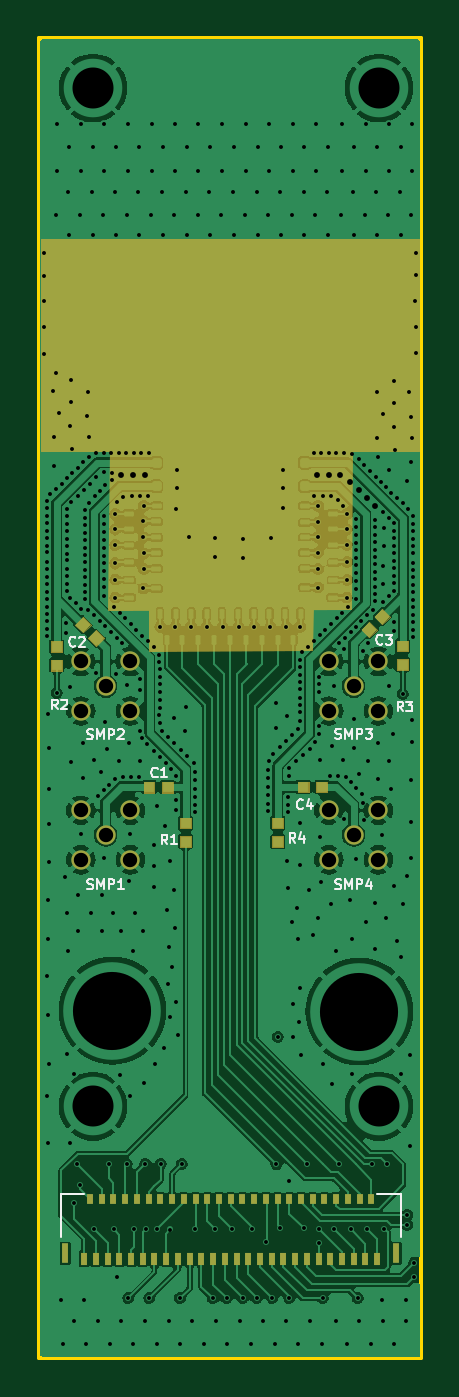
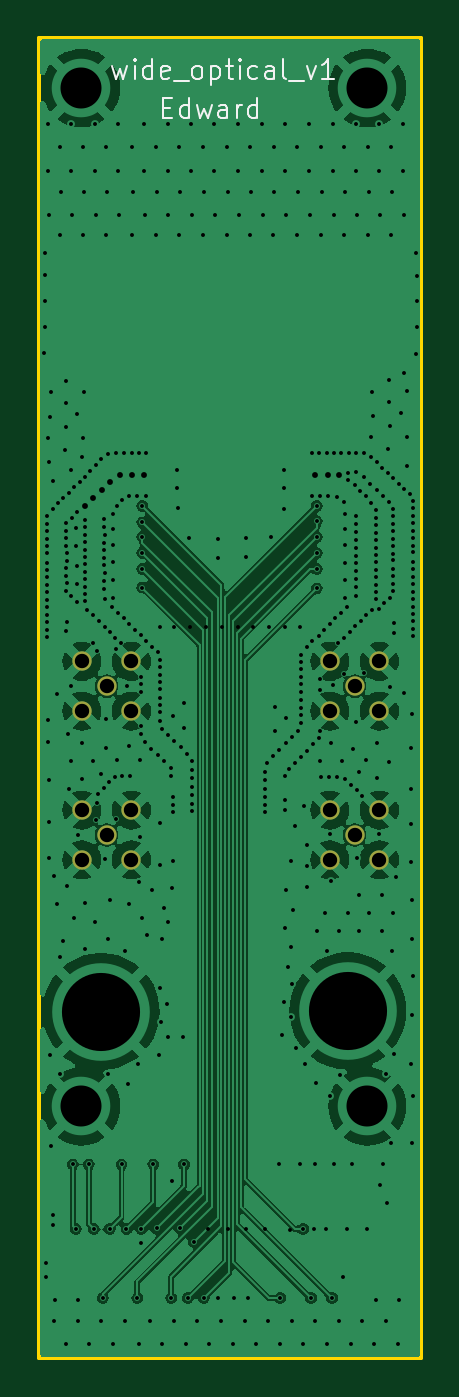
Circuit board: 15 layer files. Board 19.6 x 67.6 mm.
- bottom_copper: wide_v1_4_layer-B_Cu.gbr (92263 bytes)
- bottom_mask: wide_v1_4_layer-B_Mask.gbr (1061 bytes)
- paste: wide_v1_4_layer-B_Paste.gbr (456 bytes)
- bottom_silk: wide_v1_4_layer-B_Silkscreen.gbr (8209 bytes)
- outline: wide_v1_4_layer-Edge_Cuts.gbr (608 bytes)
- top_copper: wide_v1_4_layer-F_Cu.gbr (180154 bytes)
- top_mask: wide_v1_4_layer-F_Mask.gbr (19285 bytes)
- paste: wide_v1_4_layer-F_Paste.gbr (6434 bytes)
- top_silk: wide_v1_4_layer-F_Silkscreen.gbr (17198 bytes)
- inner_copper: wide_v1_4_layer-In1_Cu.gbr (132619 bytes)
- inner_copper: wide_v1_4_layer-In2_Cu.gbr (100669 bytes)
- drill: wide_v1_4_layer-NPTH.drl (265 bytes)
- drill: wide_v1_4_layer-PTH.drl (11009 bytes)
- drill: wide_v1_4_layer-front-in1.drl (709 bytes)
- drill: wide_v1_4_layer-front-in2.drl (680 bytes)

=== bottom_copper: wide_v1_4_layer-B_Cu.gbr (92263 bytes, source omitted) ===
=== bottom_mask: wide_v1_4_layer-B_Mask.gbr ===
%TF.GenerationSoftware,KiCad,Pcbnew,8.0.3*%
%TF.CreationDate,2024-07-19T20:57:39-07:00*%
%TF.ProjectId,wide_v1_4_layer,77696465-5f76-4315-9f34-5f6c61796572,V1*%
%TF.SameCoordinates,Original*%
%TF.FileFunction,Soldermask,Bot*%
%TF.FilePolarity,Negative*%
%FSLAX46Y46*%
G04 Gerber Fmt 4.6, Leading zero omitted, Abs format (unit mm)*
G04 Created by KiCad (PCBNEW 8.0.3) date 2024-07-19 20:57:39*
%MOMM*%
%LPD*%
G01*
G04 APERTURE LIST*
%ADD10C,0.990600*%
G04 APERTURE END LIST*
D10*
%TO.C,SMP2*%
X72390000Y-104140000D03*
X71120000Y-105410000D03*
X73660000Y-105410000D03*
X73660000Y-102870000D03*
X71120000Y-102870000D03*
%TD*%
%TO.C,SMP3*%
X85090000Y-104140000D03*
X83820000Y-105410000D03*
X86360000Y-105410000D03*
X86360000Y-102870000D03*
X83820000Y-102870000D03*
%TD*%
%TO.C,SMP1*%
X72390000Y-111760000D03*
X71120000Y-113030000D03*
X73660000Y-113030000D03*
X73660000Y-110490000D03*
X71120000Y-110490000D03*
%TD*%
%TO.C,SMP4*%
X85090000Y-111760000D03*
X83820000Y-113030000D03*
X86360000Y-113030000D03*
X86360000Y-110490000D03*
X83820000Y-110490000D03*
%TD*%
M02*

=== paste: wide_v1_4_layer-B_Paste.gbr ===
%TF.GenerationSoftware,KiCad,Pcbnew,8.0.3*%
%TF.CreationDate,2024-07-19T20:57:39-07:00*%
%TF.ProjectId,wide_v1_4_layer,77696465-5f76-4315-9f34-5f6c61796572,V1*%
%TF.SameCoordinates,Original*%
%TF.FileFunction,Paste,Bot*%
%TF.FilePolarity,Positive*%
%FSLAX46Y46*%
G04 Gerber Fmt 4.6, Leading zero omitted, Abs format (unit mm)*
G04 Created by KiCad (PCBNEW 8.0.3) date 2024-07-19 20:57:39*
%MOMM*%
%LPD*%
G01*
G04 APERTURE LIST*
G04 APERTURE END LIST*
M02*

=== bottom_silk: wide_v1_4_layer-B_Silkscreen.gbr (8209 bytes, source omitted) ===
=== outline: wide_v1_4_layer-Edge_Cuts.gbr ===
%TF.GenerationSoftware,KiCad,Pcbnew,8.0.3*%
%TF.CreationDate,2024-07-19T20:57:39-07:00*%
%TF.ProjectId,wide_v1_4_layer,77696465-5f76-4315-9f34-5f6c61796572,V1*%
%TF.SameCoordinates,Original*%
%TF.FileFunction,Profile,NP*%
%FSLAX46Y46*%
G04 Gerber Fmt 4.6, Leading zero omitted, Abs format (unit mm)*
G04 Created by KiCad (PCBNEW 8.0.3) date 2024-07-19 20:57:39*
%MOMM*%
%LPD*%
G01*
G04 APERTURE LIST*
%TA.AperFunction,Profile*%
%ADD10C,0.200000*%
%TD*%
G04 APERTURE END LIST*
D10*
X68986400Y-70956320D02*
X88544400Y-70956320D01*
X88544400Y-138531600D01*
X68986400Y-138531600D01*
X68986400Y-70956320D01*
M02*

=== top_copper: wide_v1_4_layer-F_Cu.gbr (180154 bytes, source omitted) ===
=== top_mask: wide_v1_4_layer-F_Mask.gbr (19285 bytes, source omitted) ===
=== paste: wide_v1_4_layer-F_Paste.gbr ===
%TF.GenerationSoftware,KiCad,Pcbnew,8.0.3*%
%TF.CreationDate,2024-07-19T20:57:39-07:00*%
%TF.ProjectId,wide_v1_4_layer,77696465-5f76-4315-9f34-5f6c61796572,V1*%
%TF.SameCoordinates,Original*%
%TF.FileFunction,Paste,Top*%
%TF.FilePolarity,Positive*%
%FSLAX46Y46*%
G04 Gerber Fmt 4.6, Leading zero omitted, Abs format (unit mm)*
G04 Created by KiCad (PCBNEW 8.0.3) date 2024-07-19 20:57:39*
%MOMM*%
%LPD*%
G01*
G04 APERTURE LIST*
%ADD10C,0.010000*%
%ADD11R,0.300000X0.670000*%
%ADD12R,0.300000X0.500000*%
%ADD13R,0.350000X1.000000*%
G04 APERTURE END LIST*
%TO.C,R6*%
D10*
X69605000Y-101835000D02*
X70155000Y-101835000D01*
X70155000Y-102385000D01*
X69605000Y-102385000D01*
X69605000Y-101835000D01*
G36*
X69605000Y-101835000D02*
G01*
X70155000Y-101835000D01*
X70155000Y-102385000D01*
X69605000Y-102385000D01*
X69605000Y-101835000D01*
G37*
X69605000Y-102785000D02*
X70155000Y-102785000D01*
X70155000Y-103335000D01*
X69605000Y-103335000D01*
X69605000Y-102785000D01*
G36*
X69605000Y-102785000D02*
G01*
X70155000Y-102785000D01*
X70155000Y-103335000D01*
X69605000Y-103335000D01*
X69605000Y-102785000D01*
G37*
%TO.C,*%
X81476902Y-112370433D02*
X80926903Y-112370433D01*
X80926903Y-111820433D01*
X81476904Y-111820433D01*
X81476902Y-112370433D01*
G36*
X81476902Y-112370433D02*
G01*
X80926903Y-112370433D01*
X80926903Y-111820433D01*
X81476904Y-111820433D01*
X81476902Y-112370433D01*
G37*
X81476903Y-111420433D02*
X80926903Y-111420433D01*
X80926904Y-110870433D01*
X81476903Y-110870433D01*
X81476903Y-111420433D01*
G36*
X81476903Y-111420433D02*
G01*
X80926903Y-111420433D01*
X80926904Y-110870433D01*
X81476903Y-110870433D01*
X81476903Y-111420433D01*
G37*
X86277159Y-101241754D02*
X85888250Y-101630662D01*
X85499341Y-101241755D01*
X85888250Y-100852845D01*
X86277159Y-101241754D01*
G36*
X86277159Y-101241754D02*
G01*
X85888250Y-101630662D01*
X85499341Y-101241755D01*
X85888250Y-100852845D01*
X86277159Y-101241754D01*
G37*
X86948910Y-100570001D02*
X86560001Y-100958911D01*
X86171091Y-100570002D01*
X86560001Y-100181093D01*
X86948910Y-100570001D01*
G36*
X86948910Y-100570001D02*
G01*
X86560001Y-100958911D01*
X86171091Y-100570002D01*
X86560001Y-100181093D01*
X86948910Y-100570001D01*
G37*
X87874998Y-103305000D02*
X87324999Y-103305000D01*
X87324999Y-102755000D01*
X87875000Y-102755000D01*
X87874998Y-103305000D01*
G36*
X87874998Y-103305000D02*
G01*
X87324999Y-103305000D01*
X87324999Y-102755000D01*
X87875000Y-102755000D01*
X87874998Y-103305000D01*
G37*
X87874999Y-102355000D02*
X87324999Y-102355000D01*
X87325000Y-101805000D01*
X87874999Y-101805000D01*
X87874999Y-102355000D01*
G36*
X87874999Y-102355000D02*
G01*
X87324999Y-102355000D01*
X87325000Y-101805000D01*
X87874999Y-101805000D01*
X87874999Y-102355000D01*
G37*
X76756902Y-112370433D02*
X76206903Y-112370433D01*
X76206903Y-111820433D01*
X76756904Y-111820433D01*
X76756902Y-112370433D01*
G36*
X76756902Y-112370433D02*
G01*
X76206903Y-112370433D01*
X76206903Y-111820433D01*
X76756904Y-111820433D01*
X76756902Y-112370433D01*
G37*
X76756903Y-111420433D02*
X76206903Y-111420433D01*
X76206904Y-110870433D01*
X76756903Y-110870433D01*
X76756903Y-111420433D01*
G36*
X76756903Y-111420433D02*
G01*
X76206903Y-111420433D01*
X76206904Y-110870433D01*
X76756903Y-110870433D01*
X76756903Y-111420433D01*
G37*
X74890433Y-109583097D02*
X74340433Y-109583096D01*
X74340433Y-109033097D01*
X74890433Y-109033097D01*
X74890433Y-109583097D01*
G36*
X74890433Y-109583097D02*
G01*
X74340433Y-109583096D01*
X74340433Y-109033097D01*
X74890433Y-109033097D01*
X74890433Y-109583097D01*
G37*
X75840433Y-109033098D02*
X75840433Y-109583097D01*
X75290433Y-109583097D01*
X75290433Y-109033096D01*
X75840433Y-109033098D01*
G36*
X75840433Y-109033098D02*
G01*
X75840433Y-109583097D01*
X75290433Y-109583097D01*
X75290433Y-109033096D01*
X75840433Y-109033098D01*
G37*
X82785000Y-109575001D02*
X82235000Y-109575000D01*
X82235000Y-109025001D01*
X82785000Y-109025001D01*
X82785000Y-109575001D01*
G36*
X82785000Y-109575001D02*
G01*
X82235000Y-109575000D01*
X82235000Y-109025001D01*
X82785000Y-109025001D01*
X82785000Y-109575001D01*
G37*
X83735000Y-109025002D02*
X83735000Y-109575001D01*
X83185000Y-109575001D01*
X83185000Y-109025000D01*
X83735000Y-109025002D01*
G36*
X83735000Y-109025002D02*
G01*
X83735000Y-109575001D01*
X83185000Y-109575001D01*
X83185000Y-109025000D01*
X83735000Y-109025002D01*
G37*
X71617157Y-100998249D02*
X71228248Y-101387158D01*
X70839341Y-100998248D01*
X71228248Y-100609339D01*
X71617157Y-100998249D01*
G36*
X71617157Y-100998249D02*
G01*
X71228248Y-101387158D01*
X70839341Y-100998248D01*
X71228248Y-100609339D01*
X71617157Y-100998249D01*
G37*
X72288908Y-101670001D02*
X71900000Y-102058909D01*
X71511091Y-101670000D01*
X71900000Y-101281092D01*
X72288908Y-101670001D01*
G36*
X72288908Y-101670001D02*
G01*
X71900000Y-102058909D01*
X71511091Y-101670000D01*
X71900000Y-101281092D01*
X72288908Y-101670001D01*
G37*
%TD*%
D11*
%TO.C,ZIF1*%
X71291600Y-133451600D03*
D12*
X71591600Y-130386600D03*
D11*
X71891600Y-133451600D03*
D12*
X72191600Y-130386600D03*
D11*
X72491600Y-133451600D03*
D12*
X72791600Y-130386600D03*
D11*
X73091600Y-133451600D03*
D12*
X73391600Y-130386600D03*
D11*
X73691600Y-133451600D03*
D12*
X73991600Y-130386600D03*
D11*
X74291600Y-133451600D03*
D12*
X74591600Y-130386600D03*
D11*
X74891600Y-133451600D03*
D12*
X75191600Y-130386600D03*
D11*
X75491600Y-133451600D03*
D12*
X75791600Y-130386600D03*
D11*
X76091600Y-133451600D03*
D12*
X76391600Y-130386600D03*
D11*
X76691600Y-133451600D03*
D12*
X76991600Y-130386600D03*
D11*
X77291600Y-133451600D03*
D12*
X77591600Y-130386600D03*
D11*
X77891600Y-133451600D03*
D12*
X78191600Y-130386600D03*
D11*
X78491600Y-133451600D03*
D12*
X78791600Y-130386600D03*
D11*
X79091600Y-133451600D03*
D12*
X79391600Y-130386600D03*
D11*
X79691600Y-133451600D03*
D12*
X79991600Y-130386600D03*
D11*
X80291600Y-133451600D03*
D12*
X80591600Y-130386600D03*
D11*
X80891600Y-133451600D03*
D12*
X81191600Y-130386600D03*
D11*
X81491600Y-133451600D03*
D12*
X81791600Y-130386600D03*
D11*
X82091600Y-133451600D03*
D12*
X82391600Y-130386600D03*
D11*
X82691600Y-133451600D03*
D12*
X82991600Y-130386600D03*
D11*
X83291600Y-133451600D03*
D12*
X83591600Y-130386600D03*
D11*
X83891600Y-133451600D03*
D12*
X84191600Y-130386600D03*
D11*
X84491600Y-133451600D03*
D12*
X84791600Y-130386600D03*
D11*
X85091600Y-133451600D03*
D12*
X85391600Y-130386600D03*
D11*
X85691600Y-133451600D03*
D12*
X85991600Y-130386600D03*
D11*
X86291600Y-133451600D03*
D13*
X70316600Y-133186600D03*
X87266600Y-133186600D03*
%TD*%
M02*

=== top_silk: wide_v1_4_layer-F_Silkscreen.gbr (17198 bytes, source omitted) ===
=== inner_copper: wide_v1_4_layer-In1_Cu.gbr (132619 bytes, source omitted) ===
=== inner_copper: wide_v1_4_layer-In2_Cu.gbr (100669 bytes, source omitted) ===
=== drill: wide_v1_4_layer-NPTH.drl ===
M48
; DRILL file {KiCad 8.0.3} date 2024-07-19T20:57:36-0700
; FORMAT={-:-/ absolute / inch / decimal}
; #@! TF.CreationDate,2024-07-19T20:57:36-07:00
; #@! TF.GenerationSoftware,Kicad,Pcbnew,8.0.3
; #@! TF.FileFunction,NonPlated,1,4,NPTH
FMAT,2
INCH
%
G90
G05
M30

=== drill: wide_v1_4_layer-PTH.drl (11009 bytes, source omitted) ===
=== drill: wide_v1_4_layer-front-in1.drl ===
M48
; DRILL file {KiCad 8.0.3} date 2024-07-19T20:57:36-0700
; FORMAT={-:-/ absolute / inch / decimal}
; #@! TF.CreationDate,2024-07-19T20:57:36-07:00
; #@! TF.GenerationSoftware,Kicad,Pcbnew,8.0.3
; #@! TF.FileFunction,Plated,1,2,Blind
FMAT,2
INCH
; #@! TA.AperFunction,Plated,Buried,ViaDrill
T1C0.0078
%
G90
G05
T1
X2.7512Y-4.1142
X2.7854Y-5.1425
X2.792Y-5.064
X2.7992Y-5.1055
X2.826Y-5.194
X2.856Y-5.064
X2.866Y-5.194
X2.8925Y-5.063
X2.908Y-5.194
X2.9299Y-5.0626
X2.9315Y-5.194
X2.96Y-3.9799
X2.961Y-5.063
X2.9807Y-5.1953
X2.99Y-3.9799
X3.0035Y-5.063
X3.022Y-3.9799
X3.054Y-3.9799
X3.086Y-3.9799
X3.118Y-3.9799
X3.15Y-3.9799
X3.182Y-3.9799
X3.1969Y-4.8067
X3.214Y-3.9799
X3.242Y-3.9799
X3.4492Y-4.1157
M30

=== drill: wide_v1_4_layer-front-in2.drl ===
M48
; DRILL file {KiCad 8.0.3} date 2024-07-19T20:57:36-0700
; FORMAT={-:-/ absolute / inch / decimal}
; #@! TF.CreationDate,2024-07-19T20:57:36-07:00
; #@! TF.GenerationSoftware,Kicad,Pcbnew,8.0.3
; #@! TF.FileFunction,Plated,1,3,Blind
FMAT,2
INCH
; #@! TA.AperFunction,Plated,Buried,ViaDrill
T1C0.0078
%
G90
G05
T1
X2.8692Y-3.753
X2.8692Y-3.783
X2.8692Y-3.8158
X2.8693Y-3.8522
X2.8693Y-3.885
X2.8696Y-3.9213
X3.03Y-5.194
X3.066Y-5.334
X3.0697Y-5.194
X3.094Y-5.334
X3.1054Y-5.1949
X3.126Y-5.3339
X3.146Y-5.194
X3.28Y-5.222
X3.3364Y-3.7834
X3.3364Y-3.8154
X3.3364Y-3.9212
X3.3366Y-3.7524
X3.3373Y-3.8494
X3.3373Y-3.8853
X3.458Y-5.166
X3.458Y-5.186
X3.472Y-5.262
X3.472Y-5.292
M30
